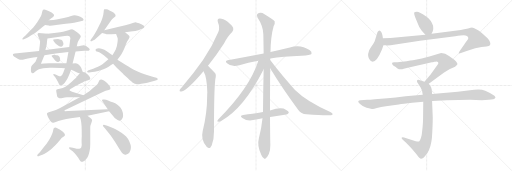
t = 0.00 s
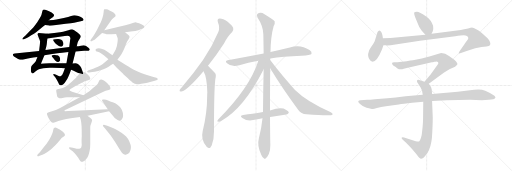
t = 4.63 s
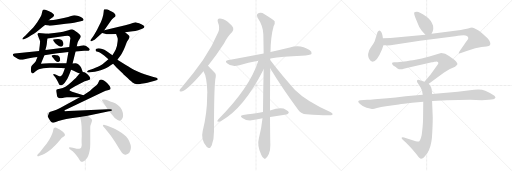
t = 9.25 s
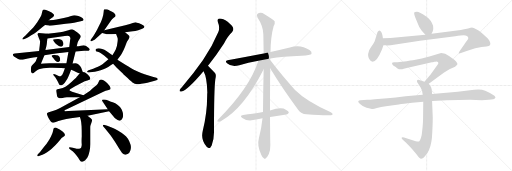
t = 13.88 s
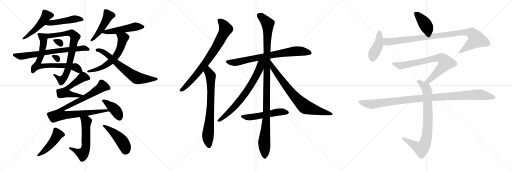
t = 18.51 s
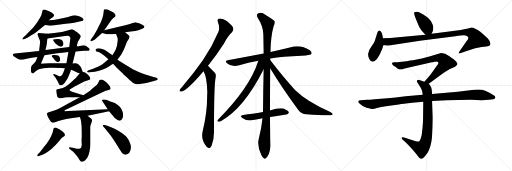
t = 23.13 s

The animated SVG that drew these frames (rendered in a browser with its animation timeline set to each time). Animation: 30 CSS @keyframes rules; one cycle of 23.13 s.

<svg version="1.1" viewBox="0 0 3072 1024" xmlns="http://www.w3.org/2000/svg">
  <g stroke="lightgray" stroke-dasharray="1,1" stroke-width="1" transform="scale(4, 4)">
    <line x1="0" y1="0" x2="256" y2="256"></line>
    <line x1="256" y1="0" x2="0" y2="256"></line>
    <line x1="128" y1="0" x2="128" y2="256"></line>
    <line x1="0" y1="128" x2="256" y2="128"></line>
    <line x1="256" y1="0" x2="512" y2="256"></line>
    <line x1="512" y1="0" x2="256" y2="256"></line>
    <line x1="384" y1="0" x2="384" y2="256"></line>
    <line x1="256" y1="128" x2="512" y2="128"></line>
    <line x1="512" y1="0" x2="768" y2="256"></line>
    <line x1="768" y1="0" x2="512" y2="256"></line>
    <line x1="640" y1="0" x2="640" y2="256"></line>
    <line x1="512" y1="128" x2="768" y2="128"></line>
  </g>
<g transform="scale(1, -1) translate(0, -850)">
   <style type="text/css">
    @keyframes keyframes0 {
      from {
       stroke: black;
       stroke-dashoffset: 490;
       stroke-width: 128;
       }
       61% {
       animation-timing-function: step-end;
       stroke: black;
       stroke-dashoffset: 0;
       stroke-width: 128;
       }
       to {
       stroke: black;
       stroke-width: 1024;
       }
       }
       #make-me-a-hanzi-animation-0 {
         animation: keyframes0 0.648763s both;
         animation-delay: 0.000000s;
         animation-timing-function: linear;
       }
    @keyframes keyframes1 {
      from {
       stroke: black;
       stroke-dashoffset: 481;
       stroke-width: 128;
       }
       61% {
       animation-timing-function: step-end;
       stroke: black;
       stroke-dashoffset: 0;
       stroke-width: 128;
       }
       to {
       stroke: black;
       stroke-width: 1024;
       }
       }
       #make-me-a-hanzi-animation-1 {
         animation: keyframes1 0.641439s both;
         animation-delay: 0.648763s;
         animation-timing-function: linear;
       }
    @keyframes keyframes2 {
      from {
       stroke: black;
       stroke-dashoffset: 737;
       stroke-width: 128;
       }
       71% {
       animation-timing-function: step-end;
       stroke: black;
       stroke-dashoffset: 0;
       stroke-width: 128;
       }
       to {
       stroke: black;
       stroke-width: 1024;
       }
       }
       #make-me-a-hanzi-animation-2 {
         animation: keyframes2 0.849772s both;
         animation-delay: 1.290202s;
         animation-timing-function: linear;
       }
    @keyframes keyframes3 {
      from {
       stroke: black;
       stroke-dashoffset: 759;
       stroke-width: 128;
       }
       71% {
       animation-timing-function: step-end;
       stroke: black;
       stroke-dashoffset: 0;
       stroke-width: 128;
       }
       to {
       stroke: black;
       stroke-width: 1024;
       }
       }
       #make-me-a-hanzi-animation-3 {
         animation: keyframes3 0.867676s both;
         animation-delay: 2.139974s;
         animation-timing-function: linear;
       }
    @keyframes keyframes4 {
      from {
       stroke: black;
       stroke-dashoffset: 307;
       stroke-width: 128;
       }
       50% {
       animation-timing-function: step-end;
       stroke: black;
       stroke-dashoffset: 0;
       stroke-width: 128;
       }
       to {
       stroke: black;
       stroke-width: 1024;
       }
       }
       #make-me-a-hanzi-animation-4 {
         animation: keyframes4 0.499837s both;
         animation-delay: 3.007650s;
         animation-timing-function: linear;
       }
    @keyframes keyframes5 {
      from {
       stroke: black;
       stroke-dashoffset: 299;
       stroke-width: 128;
       }
       49% {
       animation-timing-function: step-end;
       stroke: black;
       stroke-dashoffset: 0;
       stroke-width: 128;
       }
       to {
       stroke: black;
       stroke-width: 1024;
       }
       }
       #make-me-a-hanzi-animation-5 {
         animation: keyframes5 0.493327s both;
         animation-delay: 3.507487s;
         animation-timing-function: linear;
       }
    @keyframes keyframes6 {
      from {
       stroke: black;
       stroke-dashoffset: 712;
       stroke-width: 128;
       }
       70% {
       animation-timing-function: step-end;
       stroke: black;
       stroke-dashoffset: 0;
       stroke-width: 128;
       }
       to {
       stroke: black;
       stroke-width: 1024;
       }
       }
       #make-me-a-hanzi-animation-6 {
         animation: keyframes6 0.829427s both;
         animation-delay: 4.000814s;
         animation-timing-function: linear;
       }
    @keyframes keyframes7 {
      from {
       stroke: black;
       stroke-dashoffset: 476;
       stroke-width: 128;
       }
       61% {
       animation-timing-function: step-end;
       stroke: black;
       stroke-dashoffset: 0;
       stroke-width: 128;
       }
       to {
       stroke: black;
       stroke-width: 1024;
       }
       }
       #make-me-a-hanzi-animation-7 {
         animation: keyframes7 0.637370s both;
         animation-delay: 4.830241s;
         animation-timing-function: linear;
       }
    @keyframes keyframes8 {
      from {
       stroke: black;
       stroke-dashoffset: 499;
       stroke-width: 128;
       }
       62% {
       animation-timing-function: step-end;
       stroke: black;
       stroke-dashoffset: 0;
       stroke-width: 128;
       }
       to {
       stroke: black;
       stroke-width: 1024;
       }
       }
       #make-me-a-hanzi-animation-8 {
         animation: keyframes8 0.656087s both;
         animation-delay: 5.467611s;
         animation-timing-function: linear;
       }
    @keyframes keyframes9 {
      from {
       stroke: black;
       stroke-dashoffset: 606;
       stroke-width: 128;
       }
       66% {
       animation-timing-function: step-end;
       stroke: black;
       stroke-dashoffset: 0;
       stroke-width: 128;
       }
       to {
       stroke: black;
       stroke-width: 1024;
       }
       }
       #make-me-a-hanzi-animation-9 {
         animation: keyframes9 0.743164s both;
         animation-delay: 6.123698s;
         animation-timing-function: linear;
       }
    @keyframes keyframes10 {
      from {
       stroke: black;
       stroke-dashoffset: 671;
       stroke-width: 128;
       }
       69% {
       animation-timing-function: step-end;
       stroke: black;
       stroke-dashoffset: 0;
       stroke-width: 128;
       }
       to {
       stroke: black;
       stroke-width: 1024;
       }
       }
       #make-me-a-hanzi-animation-10 {
         animation: keyframes10 0.796061s both;
         animation-delay: 6.866862s;
         animation-timing-function: linear;
       }
    @keyframes keyframes11 {
      from {
       stroke: black;
       stroke-dashoffset: 550;
       stroke-width: 128;
       }
       64% {
       animation-timing-function: step-end;
       stroke: black;
       stroke-dashoffset: 0;
       stroke-width: 128;
       }
       to {
       stroke: black;
       stroke-width: 1024;
       }
       }
       #make-me-a-hanzi-animation-11 {
         animation: keyframes11 0.697591s both;
         animation-delay: 7.662923s;
         animation-timing-function: linear;
       }
    @keyframes keyframes12 {
      from {
       stroke: black;
       stroke-dashoffset: 898;
       stroke-width: 128;
       }
       75% {
       animation-timing-function: step-end;
       stroke: black;
       stroke-dashoffset: 0;
       stroke-width: 128;
       }
       to {
       stroke: black;
       stroke-width: 1024;
       }
       }
       #make-me-a-hanzi-animation-12 {
         animation: keyframes12 0.980794s both;
         animation-delay: 8.360514s;
         animation-timing-function: linear;
       }
    @keyframes keyframes13 {
      from {
       stroke: black;
       stroke-dashoffset: 406;
       stroke-width: 128;
       }
       57% {
       animation-timing-function: step-end;
       stroke: black;
       stroke-dashoffset: 0;
       stroke-width: 128;
       }
       to {
       stroke: black;
       stroke-width: 1024;
       }
       }
       #make-me-a-hanzi-animation-13 {
         animation: keyframes13 0.580404s both;
         animation-delay: 9.341308s;
         animation-timing-function: linear;
       }
    @keyframes keyframes14 {
      from {
       stroke: black;
       stroke-dashoffset: 577;
       stroke-width: 128;
       }
       65% {
       animation-timing-function: step-end;
       stroke: black;
       stroke-dashoffset: 0;
       stroke-width: 128;
       }
       to {
       stroke: black;
       stroke-width: 1024;
       }
       }
       #make-me-a-hanzi-animation-14 {
         animation: keyframes14 0.719564s both;
         animation-delay: 9.921712s;
         animation-timing-function: linear;
       }
    @keyframes keyframes15 {
      from {
       stroke: black;
       stroke-dashoffset: 462;
       stroke-width: 128;
       }
       60% {
       animation-timing-function: step-end;
       stroke: black;
       stroke-dashoffset: 0;
       stroke-width: 128;
       }
       to {
       stroke: black;
       stroke-width: 1024;
       }
       }
       #make-me-a-hanzi-animation-15 {
         animation: keyframes15 0.625977s both;
         animation-delay: 10.641276s;
         animation-timing-function: linear;
       }
    @keyframes keyframes16 {
      from {
       stroke: black;
       stroke-dashoffset: 467;
       stroke-width: 128;
       }
       60% {
       animation-timing-function: step-end;
       stroke: black;
       stroke-dashoffset: 0;
       stroke-width: 128;
       }
       to {
       stroke: black;
       stroke-width: 1024;
       }
       }
       #make-me-a-hanzi-animation-16 {
         animation: keyframes16 0.630046s both;
         animation-delay: 11.267253s;
         animation-timing-function: linear;
       }
    @keyframes keyframes17 {
      from {
       stroke: black;
       stroke-dashoffset: 773;
       stroke-width: 128;
       }
       72% {
       animation-timing-function: step-end;
       stroke: black;
       stroke-dashoffset: 0;
       stroke-width: 128;
       }
       to {
       stroke: black;
       stroke-width: 1024;
       }
       }
       #make-me-a-hanzi-animation-17 {
         animation: keyframes17 0.879069s both;
         animation-delay: 11.897299s;
         animation-timing-function: linear;
       }
    @keyframes keyframes18 {
      from {
       stroke: black;
       stroke-dashoffset: 732;
       stroke-width: 128;
       }
       70% {
       animation-timing-function: step-end;
       stroke: black;
       stroke-dashoffset: 0;
       stroke-width: 128;
       }
       to {
       stroke: black;
       stroke-width: 1024;
       }
       }
       #make-me-a-hanzi-animation-18 {
         animation: keyframes18 0.845703s both;
         animation-delay: 12.776368s;
         animation-timing-function: linear;
       }
    @keyframes keyframes19 {
      from {
       stroke: black;
       stroke-dashoffset: 762;
       stroke-width: 128;
       }
       71% {
       animation-timing-function: step-end;
       stroke: black;
       stroke-dashoffset: 0;
       stroke-width: 128;
       }
       to {
       stroke: black;
       stroke-width: 1024;
       }
       }
       #make-me-a-hanzi-animation-19 {
         animation: keyframes19 0.870117s both;
         animation-delay: 13.622071s;
         animation-timing-function: linear;
       }
    @keyframes keyframes20 {
      from {
       stroke: black;
       stroke-dashoffset: 1119;
       stroke-width: 128;
       }
       78% {
       animation-timing-function: step-end;
       stroke: black;
       stroke-dashoffset: 0;
       stroke-width: 128;
       }
       to {
       stroke: black;
       stroke-width: 1024;
       }
       }
       #make-me-a-hanzi-animation-20 {
         animation: keyframes20 1.160645s both;
         animation-delay: 14.492188s;
         animation-timing-function: linear;
       }
    @keyframes keyframes21 {
      from {
       stroke: black;
       stroke-dashoffset: 709;
       stroke-width: 128;
       }
       70% {
       animation-timing-function: step-end;
       stroke: black;
       stroke-dashoffset: 0;
       stroke-width: 128;
       }
       to {
       stroke: black;
       stroke-width: 1024;
       }
       }
       #make-me-a-hanzi-animation-21 {
         animation: keyframes21 0.826986s both;
         animation-delay: 15.652833s;
         animation-timing-function: linear;
       }
    @keyframes keyframes22 {
      from {
       stroke: black;
       stroke-dashoffset: 755;
       stroke-width: 128;
       }
       71% {
       animation-timing-function: step-end;
       stroke: black;
       stroke-dashoffset: 0;
       stroke-width: 128;
       }
       to {
       stroke: black;
       stroke-width: 1024;
       }
       }
       #make-me-a-hanzi-animation-22 {
         animation: keyframes22 0.864421s both;
         animation-delay: 16.479819s;
         animation-timing-function: linear;
       }
    @keyframes keyframes23 {
      from {
       stroke: black;
       stroke-dashoffset: 528;
       stroke-width: 128;
       }
       63% {
       animation-timing-function: step-end;
       stroke: black;
       stroke-dashoffset: 0;
       stroke-width: 128;
       }
       to {
       stroke: black;
       stroke-width: 1024;
       }
       }
       #make-me-a-hanzi-animation-23 {
         animation: keyframes23 0.679688s both;
         animation-delay: 17.344240s;
         animation-timing-function: linear;
       }
    @keyframes keyframes24 {
      from {
       stroke: black;
       stroke-dashoffset: 405;
       stroke-width: 128;
       }
       57% {
       animation-timing-function: step-end;
       stroke: black;
       stroke-dashoffset: 0;
       stroke-width: 128;
       }
       to {
       stroke: black;
       stroke-width: 1024;
       }
       }
       #make-me-a-hanzi-animation-24 {
         animation: keyframes24 0.579590s both;
         animation-delay: 18.023928s;
         animation-timing-function: linear;
       }
    @keyframes keyframes25 {
      from {
       stroke: black;
       stroke-dashoffset: 423;
       stroke-width: 128;
       }
       58% {
       animation-timing-function: step-end;
       stroke: black;
       stroke-dashoffset: 0;
       stroke-width: 128;
       }
       to {
       stroke: black;
       stroke-width: 1024;
       }
       }
       #make-me-a-hanzi-animation-25 {
         animation: keyframes25 0.594238s both;
         animation-delay: 18.603518s;
         animation-timing-function: linear;
       }
    @keyframes keyframes26 {
      from {
       stroke: black;
       stroke-dashoffset: 966;
       stroke-width: 128;
       }
       76% {
       animation-timing-function: step-end;
       stroke: black;
       stroke-dashoffset: 0;
       stroke-width: 128;
       }
       to {
       stroke: black;
       stroke-width: 1024;
       }
       }
       #make-me-a-hanzi-animation-26 {
         animation: keyframes26 1.036133s both;
         animation-delay: 19.197756s;
         animation-timing-function: linear;
       }
    @keyframes keyframes27 {
      from {
       stroke: black;
       stroke-dashoffset: 754;
       stroke-width: 128;
       }
       71% {
       animation-timing-function: step-end;
       stroke: black;
       stroke-dashoffset: 0;
       stroke-width: 128;
       }
       to {
       stroke: black;
       stroke-width: 1024;
       }
       }
       #make-me-a-hanzi-animation-27 {
         animation: keyframes27 0.863607s both;
         animation-delay: 20.233889s;
         animation-timing-function: linear;
       }
    @keyframes keyframes28 {
      from {
       stroke: black;
       stroke-dashoffset: 817;
       stroke-width: 128;
       }
       73% {
       animation-timing-function: step-end;
       stroke: black;
       stroke-dashoffset: 0;
       stroke-width: 128;
       }
       to {
       stroke: black;
       stroke-width: 1024;
       }
       }
       #make-me-a-hanzi-animation-28 {
         animation: keyframes28 0.914876s both;
         animation-delay: 21.097496s;
         animation-timing-function: linear;
       }
    @keyframes keyframes29 {
      from {
       stroke: black;
       stroke-dashoffset: 1067;
       stroke-width: 128;
       }
       78% {
       animation-timing-function: step-end;
       stroke: black;
       stroke-dashoffset: 0;
       stroke-width: 128;
       }
       to {
       stroke: black;
       stroke-width: 1024;
       }
       }
       #make-me-a-hanzi-animation-29 {
         animation: keyframes29 1.118327s both;
         animation-delay: 22.012372s;
         animation-timing-function: linear;
       }
</style>
<path d="M 292.5 729.0 L 305.5 740.0 L 318.5 749.0 Q 324.5 755.0 324.5 759.0 Q 324.5 764.0 318.5 769.0 Q 312.5 774.0 294.5 783.0 Q 277.5 792.0 271.5 793.0 Q 267.5 794.0 264.5 794.0 Q 260.5 794.0 258.5 792.0 Q 254.5 789.0 252.5 777.0 Q 250.5 763.0 243.5 750.0 Q 236.5 737.0 222.5 716.0 Q 208.5 696.0 198.5 685.0 L 171.5 657.0 Q 156.5 641.0 154.5 639.0 L 139.5 626.0 Q 134.5 621.0 134.5 618.0 L 134.5 616.0 Q 135.5 614.0 138.5 614.0 Q 140.5 614.0 143.5 615.0 L 160.5 623.0 Q 169.5 627.0 187.5 639.0 Q 205.5 649.0 216.5 657.0 L 240.5 677.0 Q 254.5 689.0 270.5 701.0 L 292.5 729.0 Z" fill="lightgray"></path> 
<path d="M 270.5 701.0 L 292.5 698.0 Q 295.5 697.0 300.5 697.0 Q 312.5 697.0 336.5 701.0 L 394.5 708.0 Q 429.5 712.0 444.5 715.0 L 484.5 724.0 Q 500.5 727.0 501.5 731.0 L 501.5 732.0 Q 501.5 737.0 494.5 743.0 Q 487.5 750.0 470.5 755.0 Q 455.5 760.0 446.5 760.0 L 444.5 760.0 Q 440.5 759.0 426.5 755.0 Q 412.5 750.0 382.5 743.0 L 338.5 734.0 Q 324.5 732.0 292.5 729.0 C 262.5 726.0 240.5 705.0 270.5 701.0 Z" fill="lightgray"></path> 
<path d="M 224.5 509.0 L 214.5 483.0 Q 212.5 479.0 201.5 469.0 Q 190.5 459.0 188.5 454.0 Q 186.5 449.0 185.5 437.0 L 185.5 431.0 Q 185.5 423.0 187.5 418.0 Q 190.5 413.0 195.5 412.0 L 196.5 412.0 Q 200.5 412.0 210.5 421.0 Q 222.5 431.0 233.5 435.0 Q 244.5 439.0 259.5 441.0 Q 274.5 443.0 299.5 444.0 L 314.5 444.0 Q 340.5 444.0 389.5 442.0 L 426.5 433.0 L 441.5 426.0 L 462.5 416.0 Q 468.5 414.0 478.5 411.0 C 501.5 404.0 501.5 404.0 496.5 419.0 L 490.5 436.0 Q 488.5 443.0 481.5 453.0 Q 474.5 463.0 467.5 467.0 Q 460.5 471.0 452.5 471.0 Q 445.5 471.0 435.5 470.0 L 398.5 471.0 L 295.5 471.0 Q 290.5 471.0 245.5 469.0 L 266.5 519.0 L 272.5 551.0 L 278.5 575.0 Q 280.5 583.0 281.5 595.0 Q 282.5 607.0 284.5 620.0 C 288.5 649.0 288.5 649.0 284.5 649.0 L 250.5 652.0 L 232.5 653.0 Q 228.5 652.0 226.5 649.0 Q 225.5 647.0 225.5 645.0 Q 225.5 643.0 226.5 641.0 Q 227.5 637.0 232.5 625.0 Q 238.5 613.0 240.5 603.0 Q 240.5 593.0 238.5 578.0 Q 236.5 563.0 234.5 545.0 L 224.5 509.0 Z" fill="lightgray"></path> 
<path d="M 389.5 442.0 L 379.5 414.0 Q 374.5 399.0 365.5 395.0 Q 363.5 394.0 360.5 394.0 Q 355.5 394.0 348.5 397.0 L 336.5 403.0 L 328.5 406.0 Q 325.5 407.0 323.5 407.0 Q 321.5 407.0 320.5 405.0 Q 319.5 404.0 319.5 402.0 Q 319.5 400.0 322.5 398.0 L 331.5 388.0 Q 332.5 386.0 340.5 373.0 Q 348.5 360.0 351.5 351.0 Q 354.5 343.0 356.5 342.0 Q 359.5 339.0 365.5 339.0 Q 367.5 339.0 370.5 340.0 Q 380.5 343.0 388.5 354.0 L 403.5 377.0 Q 409.5 389.0 414.5 401.0 Q 419.5 413.0 426.5 433.0 L 435.5 470.0 L 453.5 542.0 L 460.5 573.0 L 465.5 594.0 Q 466.5 601.0 474.5 613.0 Q 484.5 628.0 484.5 632.0 L 484.5 633.0 Q 483.5 638.0 476.5 645.0 Q 470.5 652.0 462.5 657.0 Q 456.5 663.0 447.5 668.0 Q 438.5 673.0 432.5 675.0 Q 424.5 675.0 410.5 670.0 Q 394.5 665.0 378.5 661.0 Q 362.5 657.0 337.5 655.0 Q 312.5 651.0 284.5 649.0 C 254.5 647.0 254.5 616.0 284.5 620.0 L 388.5 635.0 Q 398.5 637.0 404.5 637.0 Q 414.5 637.0 416.5 633.0 Q 421.5 627.0 422.5 621.0 L 420.5 609.0 L 415.5 569.0 L 410.5 539.0 L 398.5 471.0 L 389.5 442.0 Z" fill="lightgray"></path> 
<path d="M 348.5 617.0 Q 340.5 617.0 330.5 616.0 Q 320.5 616.0 318.5 613.0 L 318.5 612.0 Q 318.5 610.0 322.5 603.0 Q 327.5 595.0 334.5 589.0 Q 342.5 582.0 350.5 577.0 Q 360.5 571.0 367.5 571.0 Q 373.5 573.0 378.5 580.0 Q 380.5 584.0 380.5 589.0 Q 380.5 593.0 378.5 598.0 Q 374.5 609.0 367.5 612.0 Q 360.5 615.0 348.5 617.0 Z" fill="lightgray"></path> 
<path d="M 344.5 519.0 Q 340.5 520.0 329.5 521.0 L 322.5 521.0 Q 317.5 521.0 314.5 520.0 Q 310.5 519.0 309.5 516.0 Q 309.5 512.0 320.5 501.0 Q 330.5 488.0 332.5 487.0 Q 341.5 479.0 347.5 479.0 L 348.5 479.0 Q 354.5 479.0 358.5 485.0 Q 360.5 488.0 360.5 494.0 L 360.5 498.0 Q 359.5 507.0 355.5 512.0 Q 351.5 517.0 344.5 519.0 Z" fill="lightgray"></path> 
<path d="M 234.5 545.0 L 103.5 531.0 Q 84.5 529.0 82.5 528.0 Q 78.5 527.0 77.5 524.0 L 77.5 522.0 Q 77.5 520.0 79.5 517.0 Q 82.5 512.0 91.5 507.0 L 108.5 497.0 Q 119.5 492.0 130.5 492.0 L 136.5 492.0 Q 140.5 493.0 153.5 497.0 Q 166.5 501.0 182.5 503.0 Q 196.5 506.0 224.5 509.0 L 266.5 519.0 L 313.5 527.0 Q 319.5 528.0 344.5 531.0 Q 368.5 533.0 410.5 539.0 L 453.5 542.0 L 504.5 546.0 L 531.5 547.0 Q 536.5 549.0 538.5 552.0 L 538.5 553.0 Q 538.5 556.0 535.5 560.0 Q 531.5 564.0 524.5 569.0 Q 518.5 573.0 513.5 576.0 Q 508.5 579.0 501.5 579.0 Q 497.5 579.0 484.5 577.0 Q 472.5 574.0 460.5 573.0 L 415.5 569.0 L 272.5 551.0 L 234.5 545.0 Z" fill="lightgray"></path> 
<path d="M 625.5 669.0 L 667.5 729.0 Q 672.5 737.0 682.5 744.0 Q 692.5 751.0 693.5 755.0 L 693.5 757.0 Q 693.5 762.0 689.5 767.0 Q 684.5 773.0 672.5 780.0 Q 662.5 786.0 654.5 790.0 Q 646.5 795.0 638.5 796.0 L 632.5 796.0 Q 627.5 796.0 625.5 795.0 Q 622.5 792.0 621.5 776.0 Q 620.5 760.0 614.5 743.0 Q 608.5 725.0 603.5 714.0 Q 598.5 703.0 582.5 673.0 Q 566.5 644.0 557.5 631.0 L 546.5 615.0 Q 542.5 611.0 542.5 607.0 Q 542.5 606.0 543.5 605.0 Q 544.5 603.0 546.5 603.0 Q 549.5 603.0 554.5 607.0 L 567.5 613.0 L 612.5 653.0 L 625.5 669.0 Z" fill="lightgray"></path> 
<path d="M 750.5 657.0 L 796.5 663.0 Q 810.5 665.0 829.5 670.0 Q 847.5 675.0 856.5 680.0 Q 866.5 685.0 866.5 691.0 Q 866.5 695.0 858.5 700.0 Q 849.5 705.0 834.5 711.0 Q 819.5 717.0 814.5 718.0 Q 809.5 718.0 796.5 713.0 Q 784.5 707.0 751.5 699.0 L 625.5 669.0 C 596.5 662.0 584.5 659.0 612.5 653.0 L 630.5 649.0 Q 639.5 645.0 648.5 645.0 L 668.5 645.0 Q 680.5 647.0 696.5 647.0 L 750.5 657.0 Z" fill="lightgray"></path> 
<path d="M 650.5 495.0 L 625.5 474.0 Q 615.5 465.0 602.5 458.0 Q 588.5 451.0 572.5 444.0 Q 556.5 437.0 550.5 435.0 L 531.5 429.0 Q 522.5 425.0 522.5 420.0 Q 523.5 416.0 531.5 416.0 L 534.5 416.0 L 553.5 419.0 Q 566.5 420.0 588.5 425.0 Q 610.5 431.0 624.5 437.0 Q 638.5 443.0 651.5 451.0 Q 663.5 458.0 678.5 468.0 L 704.5 493.0 L 716.5 509.0 Q 724.5 517.0 732.5 533.0 Q 741.5 549.0 751.5 574.0 Q 760.5 599.0 762.5 602.0 Q 764.5 606.0 771.5 616.0 Q 777.5 626.0 777.5 630.0 L 777.5 631.0 Q 776.5 637.0 768.5 643.0 L 750.5 657.0 C 726.5 675.0 685.5 675.0 696.5 647.0 L 704.5 626.0 Q 706.5 622.0 706.5 614.0 Q 706.5 606.0 704.5 594.0 Q 702.5 570.0 694.5 554.0 Q 686.5 538.0 674.5 519.0 L 650.5 495.0 Z" fill="lightgray"></path> 
<path d="M 678.5 468.0 L 700.5 445.0 L 738.5 409.0 Q 738.5 407.0 765.5 383.0 Q 791.5 358.0 800.5 353.0 Q 808.5 348.0 816.5 347.0 Q 818.5 346.0 823.5 346.0 Q 831.5 346.0 847.5 349.0 Q 871.5 353.0 884.5 355.0 Q 897.5 358.0 923.5 365.0 L 938.5 369.0 Q 946.5 371.0 946.5 375.0 L 946.5 377.0 Q 944.5 381.0 938.5 384.0 L 920.5 389.0 L 867.5 405.0 Q 848.5 412.0 822.5 424.0 Q 796.5 435.0 784.5 443.0 Q 772.5 449.0 752.5 462.0 L 704.5 493.0 L 674.5 519.0 L 638.5 545.0 Q 626.5 553.0 613.5 557.0 Q 601.5 562.0 591.5 562.0 Q 584.5 561.0 578.5 558.0 Q 573.5 555.0 573.5 552.0 L 573.5 551.0 Q 574.5 546.0 576.5 544.0 Q 578.5 543.0 586.5 541.0 Q 594.5 539.0 605.5 531.0 Q 616.5 524.0 626.5 516.0 L 650.5 495.0 L 678.5 468.0 Z" fill="lightgray"></path> 
<path d="M 478.5 411.0 L 458.5 387.0 Q 454.5 381.0 430.5 361.0 Q 406.5 339.0 392.5 331.0 Q 377.5 323.0 358.5 319.0 Q 340.5 317.0 338.5 312.0 Q 337.5 311.0 337.5 307.0 Q 337.5 303.0 338.5 297.0 Q 340.5 287.0 341.5 279.0 Q 342.5 271.0 346.5 267.0 Q 349.5 263.0 356.5 262.0 L 360.5 262.0 Q 366.5 262.0 375.5 263.0 Q 388.5 267.0 401.5 267.0 L 478.5 267.0 C 508.5 267.0 529.5 271.0 500.5 280.0 L 432.5 301.0 Q 416.5 307.0 416.5 309.0 Q 416.5 312.0 420.5 316.0 L 450.5 333.0 L 508.5 363.0 Q 510.5 364.0 524.5 368.0 Q 539.5 373.0 541.5 376.0 L 541.5 378.0 Q 541.5 381.0 539.5 387.0 Q 536.5 394.0 524.5 405.0 Q 512.5 415.0 507.5 417.0 Q 502.5 419.0 496.5 419.0 C 486.5 421.0 486.5 421.0 478.5 411.0 Z" fill="lightgray"></path> 
<path d="M 478.5 267.0 L 360.5 203.0 Q 336.5 191.0 321.5 186.0 L 292.5 177.0 Q 284.5 175.0 282.5 171.0 Q 281.5 170.0 281.5 168.0 Q 281.5 164.0 285.5 155.0 Q 290.5 143.0 294.5 137.0 L 303.5 123.0 Q 309.5 115.0 316.5 115.0 L 319.5 115.0 Q 324.5 115.0 334.5 119.0 Q 347.5 125.0 372.5 131.0 Q 396.5 137.0 425.5 141.0 L 479.5 149.0 L 525.5 157.0 L 654.5 183.0 C 683.5 189.0 676.5 197.0 646.5 196.0 L 410.5 185.0 L 389.5 184.0 Q 386.5 186.0 386.5 187.0 Q 386.5 189.0 400.5 195.0 L 620.5 300.0 Q 634.5 307.0 646.5 309.0 Q 658.5 313.0 661.5 316.0 Q 662.5 318.0 662.5 321.0 Q 662.5 325.0 660.5 331.0 Q 654.5 341.0 642.5 353.0 Q 628.5 364.0 620.5 369.0 Q 612.5 374.0 607.5 374.0 L 606.5 374.0 Q 600.5 373.0 596.5 369.0 L 586.5 349.0 Q 582.5 343.0 563.5 327.0 Q 544.5 311.0 540.5 307.0 L 500.5 280.0 L 478.5 267.0 Z" fill="lightgray"></path> 
<path d="M 654.5 183.0 L 678.5 155.0 Q 690.5 141.0 694.5 138.0 Q 705.5 127.0 716.5 127.0 L 718.5 127.0 Q 728.5 127.0 735.5 143.0 Q 738.5 151.0 738.5 160.0 Q 738.5 168.0 736.5 176.0 Q 731.5 195.0 723.5 205.0 Q 716.5 215.0 704.5 223.0 Q 692.5 231.0 676.5 237.0 Q 660.5 243.0 648.5 248.0 Q 635.5 253.0 625.5 254.0 L 620.5 254.0 Q 614.5 254.0 612.5 252.0 L 612.5 246.0 L 625.5 227.0 L 646.5 196.0 L 654.5 183.0 Z" fill="lightgray"></path> 
<path d="M 479.5 149.0 L 484.5 133.0 Q 487.5 123.0 489.5 93.0 Q 490.5 67.0 490.5 33.0 Q 489.5 16.0 489.5 4.0 Q 489.5 -8.0 490.5 -15.0 Q 490.5 -30.0 486.5 -35.0 Q 480.5 -41.0 474.5 -42.0 L 472.5 -42.0 Q 464.5 -42.0 436.5 -35.0 L 418.5 -32.0 L 417.5 -32.0 Q 414.5 -32.0 414.5 -36.0 L 414.5 -38.0 Q 414.5 -40.0 416.5 -42.0 L 427.5 -51.0 Q 438.5 -59.0 446.5 -67.0 Q 454.5 -75.0 461.5 -85.0 Q 469.5 -96.0 476.5 -107.0 Q 482.5 -117.0 486.5 -119.0 Q 489.5 -120.0 492.5 -120.0 Q 497.5 -120.0 501.5 -117.0 Q 509.5 -113.0 517.5 -103.0 Q 525.5 -93.0 529.5 -83.0 Q 533.5 -73.0 537.5 -55.0 Q 541.5 -37.0 541.5 -14.0 L 541.5 91.0 Q 542.5 98.0 546.5 108.0 Q 552.5 126.0 552.5 131.0 Q 550.5 136.0 542.5 143.0 Q 534.5 149.0 525.5 157.0 C 502.5 177.0 470.5 178.0 479.5 149.0 Z" fill="lightgray"></path> 
<path d="M 228.5 -73.0 Q 223.5 -78.0 223.5 -82.0 Q 223.5 -84.0 224.5 -85.0 Q 225.5 -87.0 228.5 -87.0 Q 231.5 -87.0 237.5 -84.0 L 254.5 -77.0 Q 266.5 -71.0 282.5 -62.0 Q 298.5 -52.0 308.5 -43.0 L 333.5 -19.0 Q 348.5 -3.0 357.5 8.0 Q 366.5 20.0 369.5 23.0 Q 372.5 25.0 380.5 31.0 Q 388.5 36.0 389.5 40.0 L 389.5 42.0 Q 389.5 47.0 384.5 53.0 Q 378.5 61.0 360.5 72.0 Q 343.5 83.0 337.5 85.0 Q 334.5 86.0 331.5 86.0 Q 326.5 86.0 324.5 83.0 Q 320.5 81.0 318.5 67.0 Q 316.5 53.0 306.5 34.0 Q 297.5 15.0 289.5 4.0 Q 282.5 -8.0 263.5 -31.0 Q 245.5 -54.0 240.5 -61.0 L 228.5 -73.0 Z" fill="lightgray"></path> 
<path d="M 631.5 79.0 L 648.5 58.0 Q 659.5 45.0 670.5 29.0 L 692.5 -4.0 Q 707.5 -28.0 715.5 -42.0 L 731.5 -65.0 Q 738.5 -75.0 750.5 -77.0 L 754.5 -77.0 Q 761.5 -77.0 768.5 -72.0 Q 776.5 -66.0 781.5 -53.0 Q 785.5 -42.0 785.5 -32.0 Q 785.5 -23.0 782.5 -14.0 Q 776.5 5.0 767.5 19.0 Q 757.5 33.0 744.5 43.0 Q 730.5 53.0 709.5 66.0 Q 687.5 79.0 677.5 83.0 L 643.5 96.0 L 628.5 101.0 Q 625.5 102.0 622.5 102.0 Q 619.5 102.0 617.5 100.0 L 617.5 98.0 Q 617.5 95.0 622.5 89.0 L 631.5 79.0 Z" fill="lightgray"></path> 
<path d="M 1248.0 456.5 Q 1294.0 513.5 1344.0 590.5 Q 1369.0 636.5 1393.0 658.5 Q 1403.0 668.5 1399.0 683.5 Q 1395.0 696.5 1366.0 720.5 Q 1338.0 739.5 1319.0 739.5 Q 1300.0 738.5 1308.0 715.5 Q 1321.0 684.5 1310.0 658.5 Q 1273.0 570.5 1218.0 490.5 Q 1164.0 412.5 1091.0 327.5 Q 1081.0 317.5 1078.0 311.5 Q 1075.0 299.5 1089.0 302.5 Q 1122.0 306.5 1221.0 423.5 L 1248.0 456.5 Z" fill="lightgray"></path> 
<path d="M 1221.0 423.5 Q 1242.0 389.5 1244.0 295.5 Q 1243.0 286.5 1243.0 276.5 Q 1243.0 170.5 1216.0 63.5 Q 1204.0 12.5 1238.0 -26.5 Q 1239.0 -29.5 1242.0 -31.5 Q 1258.0 -47.5 1270.0 -21.5 Q 1285.0 18.5 1284.0 63.5 Q 1284.0 318.5 1292.0 375.5 Q 1299.0 402.5 1290.0 412.5 Q 1253.0 452.5 1248.0 456.5 C 1227.0 477.5 1208.0 450.5 1221.0 423.5 Z" fill="lightgray"></path> 
<path d="M 1622.0 499.5 Q 1695.0 512.5 1809.0 516.5 Q 1863.0 520.5 1869.0 527.5 Q 1873.0 539.5 1857.0 550.5 Q 1802.0 587.5 1739.0 565.5 Q 1690.0 553.5 1623.0 538.5 L 1582.0 530.5 Q 1482.0 511.5 1366.0 489.5 Q 1347.0 486.5 1362.0 471.5 Q 1390.0 446.5 1436.0 459.5 Q 1488.0 477.5 1550.0 486.5 L 1622.0 499.5 Z" fill="lightgray"></path> 
<path d="M 1620.0 188.5 Q 1620.0 291.5 1621.0 441.5 L 1621.0 490.5 Q 1621.0 494.5 1622.0 499.5 L 1623.0 538.5 Q 1624.0 631.5 1642.0 695.5 Q 1651.0 710.5 1648.0 723.5 Q 1641.0 732.5 1587.0 765.5 Q 1563.0 781.5 1544.0 766.5 Q 1538.0 762.5 1545.0 746.5 Q 1579.0 695.5 1580.0 645.5 Q 1581.0 591.5 1582.0 530.5 L 1582.0 435.5 Q 1579.0 314.5 1578.0 178.5 L 1575.0 141.5 Q 1569.0 80.5 1553.0 20.5 Q 1541.0 -21.5 1568.0 -78.5 Q 1575.0 -94.5 1583.0 -98.5 Q 1589.0 -105.5 1596.0 -96.5 Q 1603.0 -92.5 1613.0 -72.5 Q 1623.0 -47.5 1622.0 -17.5 Q 1621.0 10.5 1620.0 149.5 L 1620.0 188.5 Z" fill="lightgray"></path> 
<path d="M 1550.0 486.5 Q 1499.0 324.5 1309.0 134.5 Q 1299.0 121.5 1308.0 121.5 Q 1317.0 118.5 1327.0 125.5 Q 1463.0 200.5 1582.0 435.5 C 1618.0 506.5 1564.0 529.5 1550.0 486.5 Z" fill="lightgray"></path> 
<path d="M 1621.0 441.5 Q 1694.0 320.5 1790.0 191.5 Q 1806.0 167.5 1839.0 165.5 Q 1948.0 156.5 1984.0 159.5 Q 1994.0 160.5 1996.0 165.5 Q 1997.0 171.5 1982.0 179.5 Q 1840.0 242.5 1770.0 311.5 Q 1698.0 389.5 1621.0 490.5 C 1603.0 514.5 1605.0 467.5 1621.0 441.5 Z" fill="lightgray"></path> 
<path d="M 1620.0 149.5 Q 1633.0 152.5 1717.0 164.5 Q 1726.0 163.5 1733.0 174.5 Q 1734.0 184.5 1715.0 192.5 Q 1690.0 211.5 1620.0 188.5 L 1578.0 178.5 Q 1545.0 172.5 1515.0 168.5 Q 1488.0 165.5 1459.0 161.5 Q 1435.0 157.5 1454.0 143.5 Q 1484.0 122.5 1519.0 130.5 Q 1544.0 136.5 1575.0 141.5 L 1620.0 149.5 Z" fill="lightgray"></path> 
<path d="M 2589.5 648.0 L 2596.5 664.0 Q 2601.5 680.0 2598.5 697.0 Q 2586.5 732.0 2559.5 751.0 Q 2515.5 780.0 2501.5 780.0 Q 2487.5 779.0 2485.5 776.0 Q 2481.5 770.0 2498.5 729.0 L 2515.5 689.0 L 2530.5 667.0 L 2552.5 642.0 C 2572.5 619.0 2577.5 621.0 2589.5 648.0 Z" fill="lightgray"></path> 
<path d="M 2292.5 556.0 L 2300.5 580.0 L 2297.5 622.0 L 2294.5 640.0 Q 2293.5 649.0 2287.5 659.0 Q 2276.5 678.0 2265.5 659.0 L 2247.5 602.0 Q 2241.5 589.0 2227.5 571.0 Q 2214.5 552.0 2212.5 541.0 Q 2202.5 516.0 2218.5 492.0 Q 2223.5 481.0 2235.5 481.0 Q 2262.5 482.0 2292.5 556.0 Z" fill="lightgray"></path> 
<path d="M 2300.5 580.0 L 2315.5 579.0 Q 2326.5 576.0 2372.5 584.0 L 2519.5 607.0 L 2731.5 633.0 Q 2768.5 638.0 2781.5 639.0 Q 2794.5 639.0 2801.5 635.0 Q 2808.5 632.0 2809.5 625.0 Q 2811.5 617.0 2803.5 609.0 Q 2796.5 601.0 2785.5 584.0 L 2760.5 548.0 Q 2751.5 536.0 2752.5 532.0 Q 2754.5 528.0 2765.5 533.0 L 2804.5 547.0 L 2851.5 561.0 L 2889.5 569.0 L 2918.5 572.0 Q 2935.5 574.0 2939.5 579.0 Q 2944.5 584.0 2940.5 597.0 Q 2936.5 610.0 2925.5 621.0 Q 2884.5 661.0 2860.5 674.0 Q 2837.5 687.0 2829.5 686.0 Q 2829.5 684.0 2822.5 684.0 Q 2809.5 678.0 2764.5 671.0 L 2589.5 648.0 L 2552.5 642.0 L 2342.5 623.0 L 2297.5 622.0 C 2267.5 621.0 2270.5 582.0 2300.5 580.0 Z" fill="lightgray"></path> 
<path d="M 2572.5 349.0 L 2662.5 415.0 L 2696.5 436.0 L 2730.5 451.0 Q 2742.5 459.0 2744.5 465.0 Q 2746.5 471.0 2736.5 482.0 Q 2727.5 493.0 2696.5 514.0 Q 2666.5 535.0 2641.5 532.0 L 2576.5 512.0 L 2530.5 500.0 L 2477.5 489.0 Q 2465.5 487.0 2439.5 484.0 L 2384.5 477.0 L 2365.5 477.0 Q 2353.5 475.0 2352.5 473.0 Q 2351.5 471.0 2354.5 464.0 Q 2358.5 457.0 2366.5 453.0 Q 2374.5 448.0 2382.5 442.0 Q 2400.5 430.0 2422.5 438.0 L 2446.5 445.0 L 2591.5 477.0 Q 2595.5 477.0 2607.5 481.0 Q 2613.5 481.0 2617.5 482.0 Q 2624.5 482.0 2628.5 478.0 Q 2632.5 473.0 2627.5 465.0 L 2582.5 403.0 L 2546.5 361.0 C 2526.5 338.0 2548.5 331.0 2572.5 349.0 Z" fill="lightgray"></path> 
<path d="M 2592.5 287.0 L 2590.5 313.0 Q 2588.5 327.0 2583.5 334.0 Q 2579.5 341.0 2572.5 349.0 L 2546.5 361.0 L 2515.5 371.0 Q 2509.5 375.0 2504.5 371.0 Q 2500.5 367.0 2502.5 359.0 L 2524.5 324.0 L 2532.5 306.0 Q 2535.5 285.0 2536.5 283.0 L 2539.5 240.0 L 2538.5 147.0 Q 2538.5 114.0 2535.5 88.0 L 2531.5 51.0 Q 2531.5 41.0 2525.5 23.0 Q 2519.5 5.0 2514.5 2.0 Q 2508.5 0.0 2494.5 4.0 L 2424.5 26.0 Q 2411.5 29.0 2409.5 24.0 Q 2408.5 18.0 2418.5 11.0 L 2436.5 -5.0 Q 2475.5 -44.0 2496.5 -72.0 Q 2517.5 -101.0 2524.5 -102.0 Q 2538.5 -104.0 2565.5 -65.0 Q 2585.5 -33.0 2591.5 23.0 Q 2596.5 97.0 2596.5 148.0 L 2592.5 245.0 L 2592.5 287.0 Z" fill="lightgray"></path> 
<path d="M 2681.5 249.0 L 2822.5 252.0 L 2890.5 250.0 L 2933.5 252.0 L 2960.5 256.0 Q 2971.5 261.0 2972.5 265.0 Q 2972.5 269.0 2966.5 276.0 Q 2939.5 296.0 2911.5 307.0 Q 2884.5 317.0 2844.5 312.0 L 2746.5 301.0 L 2592.5 287.0 L 2536.5 283.0 L 2433.5 273.0 Q 2369.5 264.0 2324.5 261.0 L 2248.5 256.0 Q 2217.5 252.0 2202.5 252.0 L 2163.5 250.0 Q 2152.5 249.0 2149.5 244.0 Q 2147.5 240.0 2158.5 229.0 Q 2169.5 217.0 2199.5 205.0 Q 2231.5 197.0 2235.5 197.0 Q 2240.5 196.0 2261.5 203.0 Q 2285.5 209.0 2315.5 213.0 L 2392.5 224.0 Q 2417.5 228.0 2473.5 234.0 L 2539.5 240.0 L 2592.5 245.0 L 2681.5 249.0 Z" fill="lightgray"></path> 
      <clipPath id="make-me-a-hanzi-clip-0">
      <path d="M 292.5 729.0 L 305.5 740.0 L 318.5 749.0 Q 324.5 755.0 324.5 759.0 Q 324.5 764.0 318.5 769.0 Q 312.5 774.0 294.5 783.0 Q 277.5 792.0 271.5 793.0 Q 267.5 794.0 264.5 794.0 Q 260.5 794.0 258.5 792.0 Q 254.5 789.0 252.5 777.0 Q 250.5 763.0 243.5 750.0 Q 236.5 737.0 222.5 716.0 Q 208.5 696.0 198.5 685.0 L 171.5 657.0 Q 156.5 641.0 154.5 639.0 L 139.5 626.0 Q 134.5 621.0 134.5 618.0 L 134.5 616.0 Q 135.5 614.0 138.5 614.0 Q 140.5 614.0 143.5 615.0 L 160.5 623.0 Q 169.5 627.0 187.5 639.0 Q 205.5 649.0 216.5 657.0 L 240.5 677.0 Q 254.5 689.0 270.5 701.0 L 292.5 729.0 Z" fill="lightgray"></path>
      </clipPath>
      <path clip-path="url(#make-me-a-hanzi-clip-0)" d="M 313.5 759.0 L 277.5 754.0 L 212.5 674.0 L 137.5 617.0 " fill="none" id="make-me-a-hanzi-animation-0" stroke-dasharray="362 724" stroke-linecap="round"></path>

      <clipPath id="make-me-a-hanzi-clip-1">
      <path d="M 270.5 701.0 L 292.5 698.0 Q 295.5 697.0 300.5 697.0 Q 312.5 697.0 336.5 701.0 L 394.5 708.0 Q 429.5 712.0 444.5 715.0 L 484.5 724.0 Q 500.5 727.0 501.5 731.0 L 501.5 732.0 Q 501.5 737.0 494.5 743.0 Q 487.5 750.0 470.5 755.0 Q 455.5 760.0 446.5 760.0 L 444.5 760.0 Q 440.5 759.0 426.5 755.0 Q 412.5 750.0 382.5 743.0 L 338.5 734.0 Q 324.5 732.0 292.5 729.0 C 262.5 726.0 240.5 705.0 270.5 701.0 Z" fill="lightgray"></path>
      </clipPath>
      <path clip-path="url(#make-me-a-hanzi-clip-1)" d="M 276.5 704.0 L 303.5 715.0 L 446.5 737.0 L 497.5 732.0 " fill="none" id="make-me-a-hanzi-animation-1" stroke-dasharray="353 706" stroke-linecap="round"></path>

      <clipPath id="make-me-a-hanzi-clip-2">
      <path d="M 224.5 509.0 L 214.5 483.0 Q 212.5 479.0 201.5 469.0 Q 190.5 459.0 188.5 454.0 Q 186.5 449.0 185.5 437.0 L 185.5 431.0 Q 185.5 423.0 187.5 418.0 Q 190.5 413.0 195.5 412.0 L 196.5 412.0 Q 200.5 412.0 210.5 421.0 Q 222.5 431.0 233.5 435.0 Q 244.5 439.0 259.5 441.0 Q 274.5 443.0 299.5 444.0 L 314.5 444.0 Q 340.5 444.0 389.5 442.0 L 426.5 433.0 L 441.5 426.0 L 462.5 416.0 Q 468.5 414.0 478.5 411.0 C 501.5 404.0 501.5 404.0 496.5 419.0 L 490.5 436.0 Q 488.5 443.0 481.5 453.0 Q 474.5 463.0 467.5 467.0 Q 460.5 471.0 452.5 471.0 Q 445.5 471.0 435.5 470.0 L 398.5 471.0 L 295.5 471.0 Q 290.5 471.0 245.5 469.0 L 266.5 519.0 L 272.5 551.0 L 278.5 575.0 Q 280.5 583.0 281.5 595.0 Q 282.5 607.0 284.5 620.0 C 288.5 649.0 288.5 649.0 284.5 649.0 L 250.5 652.0 L 232.5 653.0 Q 228.5 652.0 226.5 649.0 Q 225.5 647.0 225.5 645.0 Q 225.5 643.0 226.5 641.0 Q 227.5 637.0 232.5 625.0 Q 238.5 613.0 240.5 603.0 Q 240.5 593.0 238.5 578.0 Q 236.5 563.0 234.5 545.0 L 224.5 509.0 Z" fill="lightgray"></path>
      </clipPath>
      <path clip-path="url(#make-me-a-hanzi-clip-2)" d="M 233.5 645.0 L 259.5 626.0 L 261.5 603.0 L 247.5 520.0 L 224.5 457.0 L 416.5 454.0 L 456.5 445.0 L 490.5 421.0 " fill="none" id="make-me-a-hanzi-animation-2" stroke-dasharray="609 1218" stroke-linecap="round"></path>

      <clipPath id="make-me-a-hanzi-clip-3">
      <path d="M 389.5 442.0 L 379.5 414.0 Q 374.5 399.0 365.5 395.0 Q 363.5 394.0 360.5 394.0 Q 355.5 394.0 348.5 397.0 L 336.5 403.0 L 328.5 406.0 Q 325.5 407.0 323.5 407.0 Q 321.5 407.0 320.5 405.0 Q 319.5 404.0 319.5 402.0 Q 319.5 400.0 322.5 398.0 L 331.5 388.0 Q 332.5 386.0 340.5 373.0 Q 348.5 360.0 351.5 351.0 Q 354.5 343.0 356.5 342.0 Q 359.5 339.0 365.5 339.0 Q 367.5 339.0 370.5 340.0 Q 380.5 343.0 388.5 354.0 L 403.5 377.0 Q 409.5 389.0 414.5 401.0 Q 419.5 413.0 426.5 433.0 L 435.5 470.0 L 453.5 542.0 L 460.5 573.0 L 465.5 594.0 Q 466.5 601.0 474.5 613.0 Q 484.5 628.0 484.5 632.0 L 484.5 633.0 Q 483.5 638.0 476.5 645.0 Q 470.5 652.0 462.5 657.0 Q 456.5 663.0 447.5 668.0 Q 438.5 673.0 432.5 675.0 Q 424.5 675.0 410.5 670.0 Q 394.5 665.0 378.5 661.0 Q 362.5 657.0 337.5 655.0 Q 312.5 651.0 284.5 649.0 C 254.5 647.0 254.5 616.0 284.5 620.0 L 388.5 635.0 Q 398.5 637.0 404.5 637.0 Q 414.5 637.0 416.5 633.0 Q 421.5 627.0 422.5 621.0 L 420.5 609.0 L 415.5 569.0 L 410.5 539.0 L 398.5 471.0 L 389.5 442.0 Z" fill="lightgray"></path>
      </clipPath>
      <path clip-path="url(#make-me-a-hanzi-clip-3)" d="M 291.5 627.0 L 298.5 636.0 L 409.5 653.0 L 432.5 650.0 L 450.5 630.0 L 413.5 456.0 L 389.5 391.0 L 367.5 372.0 L 323.5 402.0 " fill="none" id="make-me-a-hanzi-animation-3" stroke-dasharray="631 1262" stroke-linecap="round"></path>

      <clipPath id="make-me-a-hanzi-clip-4">
      <path d="M 348.5 617.0 Q 340.5 617.0 330.5 616.0 Q 320.5 616.0 318.5 613.0 L 318.5 612.0 Q 318.5 610.0 322.5 603.0 Q 327.5 595.0 334.5 589.0 Q 342.5 582.0 350.5 577.0 Q 360.5 571.0 367.5 571.0 Q 373.5 573.0 378.5 580.0 Q 380.5 584.0 380.5 589.0 Q 380.5 593.0 378.5 598.0 Q 374.5 609.0 367.5 612.0 Q 360.5 615.0 348.5 617.0 Z" fill="lightgray"></path>
      </clipPath>
      <path clip-path="url(#make-me-a-hanzi-clip-4)" d="M 325.5 613.0 L 359.5 594.0 L 366.5 584.0 " fill="none" id="make-me-a-hanzi-animation-4" stroke-dasharray="179 358" stroke-linecap="round"></path>

      <clipPath id="make-me-a-hanzi-clip-5">
      <path d="M 344.5 519.0 Q 340.5 520.0 329.5 521.0 L 322.5 521.0 Q 317.5 521.0 314.5 520.0 Q 310.5 519.0 309.5 516.0 Q 309.5 512.0 320.5 501.0 Q 330.5 488.0 332.5 487.0 Q 341.5 479.0 347.5 479.0 L 348.5 479.0 Q 354.5 479.0 358.5 485.0 Q 360.5 488.0 360.5 494.0 L 360.5 498.0 Q 359.5 507.0 355.5 512.0 Q 351.5 517.0 344.5 519.0 Z" fill="lightgray"></path>
      </clipPath>
      <path clip-path="url(#make-me-a-hanzi-clip-5)" d="M 314.5 515.0 L 336.5 505.0 L 348.5 491.0 " fill="none" id="make-me-a-hanzi-animation-5" stroke-dasharray="171 342" stroke-linecap="round"></path>

      <clipPath id="make-me-a-hanzi-clip-6">
      <path d="M 234.5 545.0 L 103.5 531.0 Q 84.5 529.0 82.5 528.0 Q 78.5 527.0 77.5 524.0 L 77.5 522.0 Q 77.5 520.0 79.5 517.0 Q 82.5 512.0 91.5 507.0 L 108.5 497.0 Q 119.5 492.0 130.5 492.0 L 136.5 492.0 Q 140.5 493.0 153.5 497.0 Q 166.5 501.0 182.5 503.0 Q 196.5 506.0 224.5 509.0 L 266.5 519.0 L 313.5 527.0 Q 319.5 528.0 344.5 531.0 Q 368.5 533.0 410.5 539.0 L 453.5 542.0 L 504.5 546.0 L 531.5 547.0 Q 536.5 549.0 538.5 552.0 L 538.5 553.0 Q 538.5 556.0 535.5 560.0 Q 531.5 564.0 524.5 569.0 Q 518.5 573.0 513.5 576.0 Q 508.5 579.0 501.5 579.0 Q 497.5 579.0 484.5 577.0 Q 472.5 574.0 460.5 573.0 L 415.5 569.0 L 272.5 551.0 L 234.5 545.0 Z" fill="lightgray"></path>
      </clipPath>
      <path clip-path="url(#make-me-a-hanzi-clip-6)" d="M 82.5 523.0 L 133.5 513.0 L 424.5 556.0 L 503.5 563.0 L 532.5 553.0 " fill="none" id="make-me-a-hanzi-animation-6" stroke-dasharray="584 1168" stroke-linecap="round"></path>

      <clipPath id="make-me-a-hanzi-clip-7">
      <path d="M 625.5 669.0 L 667.5 729.0 Q 672.5 737.0 682.5 744.0 Q 692.5 751.0 693.5 755.0 L 693.5 757.0 Q 693.5 762.0 689.5 767.0 Q 684.5 773.0 672.5 780.0 Q 662.5 786.0 654.5 790.0 Q 646.5 795.0 638.5 796.0 L 632.5 796.0 Q 627.5 796.0 625.5 795.0 Q 622.5 792.0 621.5 776.0 Q 620.5 760.0 614.5 743.0 Q 608.5 725.0 603.5 714.0 Q 598.5 703.0 582.5 673.0 Q 566.5 644.0 557.5 631.0 L 546.5 615.0 Q 542.5 611.0 542.5 607.0 Q 542.5 606.0 543.5 605.0 Q 544.5 603.0 546.5 603.0 Q 549.5 603.0 554.5 607.0 L 567.5 613.0 L 612.5 653.0 L 625.5 669.0 Z" fill="lightgray"></path>
      </clipPath>
      <path clip-path="url(#make-me-a-hanzi-clip-7)" d="M 629.5 790.0 L 650.5 757.0 L 607.5 677.0 L 548.5 609.0 " fill="none" id="make-me-a-hanzi-animation-7" stroke-dasharray="348 696" stroke-linecap="round"></path>

      <clipPath id="make-me-a-hanzi-clip-8">
      <path d="M 750.5 657.0 L 796.5 663.0 Q 810.5 665.0 829.5 670.0 Q 847.5 675.0 856.5 680.0 Q 866.5 685.0 866.5 691.0 Q 866.5 695.0 858.5 700.0 Q 849.5 705.0 834.5 711.0 Q 819.5 717.0 814.5 718.0 Q 809.5 718.0 796.5 713.0 Q 784.5 707.0 751.5 699.0 L 625.5 669.0 C 596.5 662.0 584.5 659.0 612.5 653.0 L 630.5 649.0 Q 639.5 645.0 648.5 645.0 L 668.5 645.0 Q 680.5 647.0 696.5 647.0 L 750.5 657.0 Z" fill="lightgray"></path>
      </clipPath>
      <path clip-path="url(#make-me-a-hanzi-clip-8)" d="M 617.5 655.0 L 699.5 666.0 L 810.5 691.0 L 856.5 690.0 " fill="none" id="make-me-a-hanzi-animation-8" stroke-dasharray="371 742" stroke-linecap="round"></path>

      <clipPath id="make-me-a-hanzi-clip-9">
      <path d="M 650.5 495.0 L 625.5 474.0 Q 615.5 465.0 602.5 458.0 Q 588.5 451.0 572.5 444.0 Q 556.5 437.0 550.5 435.0 L 531.5 429.0 Q 522.5 425.0 522.5 420.0 Q 523.5 416.0 531.5 416.0 L 534.5 416.0 L 553.5 419.0 Q 566.5 420.0 588.5 425.0 Q 610.5 431.0 624.5 437.0 Q 638.5 443.0 651.5 451.0 Q 663.5 458.0 678.5 468.0 L 704.5 493.0 L 716.5 509.0 Q 724.5 517.0 732.5 533.0 Q 741.5 549.0 751.5 574.0 Q 760.5 599.0 762.5 602.0 Q 764.5 606.0 771.5 616.0 Q 777.5 626.0 777.5 630.0 L 777.5 631.0 Q 776.5 637.0 768.5 643.0 L 750.5 657.0 C 726.5 675.0 685.5 675.0 696.5 647.0 L 704.5 626.0 Q 706.5 622.0 706.5 614.0 Q 706.5 606.0 704.5 594.0 Q 702.5 570.0 694.5 554.0 Q 686.5 538.0 674.5 519.0 L 650.5 495.0 Z" fill="lightgray"></path>
      </clipPath>
      <path clip-path="url(#make-me-a-hanzi-clip-9)" d="M 704.5 644.0 L 737.5 621.0 L 721.5 561.0 L 691.5 509.0 L 625.5 453.0 L 592.5 438.0 L 529.5 423.0 " fill="none" id="make-me-a-hanzi-animation-9" stroke-dasharray="478 956" stroke-linecap="round"></path>

      <clipPath id="make-me-a-hanzi-clip-10">
      <path d="M 678.5 468.0 L 700.5 445.0 L 738.5 409.0 Q 738.5 407.0 765.5 383.0 Q 791.5 358.0 800.5 353.0 Q 808.5 348.0 816.5 347.0 Q 818.5 346.0 823.5 346.0 Q 831.5 346.0 847.5 349.0 Q 871.5 353.0 884.5 355.0 Q 897.5 358.0 923.5 365.0 L 938.5 369.0 Q 946.5 371.0 946.5 375.0 L 946.5 377.0 Q 944.5 381.0 938.5 384.0 L 920.5 389.0 L 867.5 405.0 Q 848.5 412.0 822.5 424.0 Q 796.5 435.0 784.5 443.0 Q 772.5 449.0 752.5 462.0 L 704.5 493.0 L 674.5 519.0 L 638.5 545.0 Q 626.5 553.0 613.5 557.0 Q 601.5 562.0 591.5 562.0 Q 584.5 561.0 578.5 558.0 Q 573.5 555.0 573.5 552.0 L 573.5 551.0 Q 574.5 546.0 576.5 544.0 Q 578.5 543.0 586.5 541.0 Q 594.5 539.0 605.5 531.0 Q 616.5 524.0 626.5 516.0 L 650.5 495.0 L 678.5 468.0 Z" fill="lightgray"></path>
      </clipPath>
      <path clip-path="url(#make-me-a-hanzi-clip-10)" d="M 580.5 552.0 L 604.5 548.0 L 636.5 529.0 L 777.5 411.0 L 821.5 384.0 L 939.5 376.0 " fill="none" id="make-me-a-hanzi-animation-10" stroke-dasharray="543 1086" stroke-linecap="round"></path>

      <clipPath id="make-me-a-hanzi-clip-11">
      <path d="M 478.5 411.0 L 458.5 387.0 Q 454.5 381.0 430.5 361.0 Q 406.5 339.0 392.5 331.0 Q 377.5 323.0 358.5 319.0 Q 340.5 317.0 338.5 312.0 Q 337.5 311.0 337.5 307.0 Q 337.5 303.0 338.5 297.0 Q 340.5 287.0 341.5 279.0 Q 342.5 271.0 346.5 267.0 Q 349.5 263.0 356.5 262.0 L 360.5 262.0 Q 366.5 262.0 375.5 263.0 Q 388.5 267.0 401.5 267.0 L 478.5 267.0 C 508.5 267.0 529.5 271.0 500.5 280.0 L 432.5 301.0 Q 416.5 307.0 416.5 309.0 Q 416.5 312.0 420.5 316.0 L 450.5 333.0 L 508.5 363.0 Q 510.5 364.0 524.5 368.0 Q 539.5 373.0 541.5 376.0 L 541.5 378.0 Q 541.5 381.0 539.5 387.0 Q 536.5 394.0 524.5 405.0 Q 512.5 415.0 507.5 417.0 Q 502.5 419.0 496.5 419.0 C 486.5 421.0 486.5 421.0 478.5 411.0 Z" fill="lightgray"></path>
      </clipPath>
      <path clip-path="url(#make-me-a-hanzi-clip-11)" d="M 537.5 377.0 L 494.5 388.0 L 412.5 328.0 L 388.5 296.0 L 470.5 276.0 L 493.5 280.0 " fill="none" id="make-me-a-hanzi-animation-11" stroke-dasharray="422 844" stroke-linecap="round"></path>

      <clipPath id="make-me-a-hanzi-clip-12">
      <path d="M 478.5 267.0 L 360.5 203.0 Q 336.5 191.0 321.5 186.0 L 292.5 177.0 Q 284.5 175.0 282.5 171.0 Q 281.5 170.0 281.5 168.0 Q 281.5 164.0 285.5 155.0 Q 290.5 143.0 294.5 137.0 L 303.5 123.0 Q 309.5 115.0 316.5 115.0 L 319.5 115.0 Q 324.5 115.0 334.5 119.0 Q 347.5 125.0 372.5 131.0 Q 396.5 137.0 425.5 141.0 L 479.5 149.0 L 525.5 157.0 L 654.5 183.0 C 683.5 189.0 676.5 197.0 646.5 196.0 L 410.5 185.0 L 389.5 184.0 Q 386.5 186.0 386.5 187.0 Q 386.5 189.0 400.5 195.0 L 620.5 300.0 Q 634.5 307.0 646.5 309.0 Q 658.5 313.0 661.5 316.0 Q 662.5 318.0 662.5 321.0 Q 662.5 325.0 660.5 331.0 Q 654.5 341.0 642.5 353.0 Q 628.5 364.0 620.5 369.0 Q 612.5 374.0 607.5 374.0 L 606.5 374.0 Q 600.5 373.0 596.5 369.0 L 586.5 349.0 Q 582.5 343.0 563.5 327.0 Q 544.5 311.0 540.5 307.0 L 500.5 280.0 L 478.5 267.0 Z" fill="lightgray"></path>
      </clipPath>
      <path clip-path="url(#make-me-a-hanzi-clip-12)" d="M 655.5 320.0 L 614.5 332.0 L 510.5 265.0 L 385.5 203.0 L 373.5 195.0 L 360.5 164.0 L 400.5 160.0 L 646.5 187.0 " fill="none" id="make-me-a-hanzi-animation-12" stroke-dasharray="770 1540" stroke-linecap="round"></path>

      <clipPath id="make-me-a-hanzi-clip-13">
      <path d="M 654.5 183.0 L 678.5 155.0 Q 690.5 141.0 694.5 138.0 Q 705.5 127.0 716.5 127.0 L 718.5 127.0 Q 728.5 127.0 735.5 143.0 Q 738.5 151.0 738.5 160.0 Q 738.5 168.0 736.5 176.0 Q 731.5 195.0 723.5 205.0 Q 716.5 215.0 704.5 223.0 Q 692.5 231.0 676.5 237.0 Q 660.5 243.0 648.5 248.0 Q 635.5 253.0 625.5 254.0 L 620.5 254.0 Q 614.5 254.0 612.5 252.0 L 612.5 246.0 L 625.5 227.0 L 646.5 196.0 L 654.5 183.0 Z" fill="lightgray"></path>
      </clipPath>
      <path clip-path="url(#make-me-a-hanzi-clip-13)" d="M 617.5 249.0 L 694.5 188.0 L 717.5 142.0 " fill="none" id="make-me-a-hanzi-animation-13" stroke-dasharray="278 556" stroke-linecap="round"></path>

      <clipPath id="make-me-a-hanzi-clip-14">
      <path d="M 479.5 149.0 L 484.5 133.0 Q 487.5 123.0 489.5 93.0 Q 490.5 67.0 490.5 33.0 Q 489.5 16.0 489.5 4.0 Q 489.5 -8.0 490.5 -15.0 Q 490.5 -30.0 486.5 -35.0 Q 480.5 -41.0 474.5 -42.0 L 472.5 -42.0 Q 464.5 -42.0 436.5 -35.0 L 418.5 -32.0 L 417.5 -32.0 Q 414.5 -32.0 414.5 -36.0 L 414.5 -38.0 Q 414.5 -40.0 416.5 -42.0 L 427.5 -51.0 Q 438.5 -59.0 446.5 -67.0 Q 454.5 -75.0 461.5 -85.0 Q 469.5 -96.0 476.5 -107.0 Q 482.5 -117.0 486.5 -119.0 Q 489.5 -120.0 492.5 -120.0 Q 497.5 -120.0 501.5 -117.0 Q 509.5 -113.0 517.5 -103.0 Q 525.5 -93.0 529.5 -83.0 Q 533.5 -73.0 537.5 -55.0 Q 541.5 -37.0 541.5 -14.0 L 541.5 91.0 Q 542.5 98.0 546.5 108.0 Q 552.5 126.0 552.5 131.0 Q 550.5 136.0 542.5 143.0 Q 534.5 149.0 525.5 157.0 C 502.5 177.0 470.5 178.0 479.5 149.0 Z" fill="lightgray"></path>
      </clipPath>
      <path clip-path="url(#make-me-a-hanzi-clip-14)" d="M 487.5 147.0 L 517.5 121.0 L 512.5 -44.0 L 492.5 -71.0 L 418.5 -35.0 " fill="none" id="make-me-a-hanzi-animation-14" stroke-dasharray="449 898" stroke-linecap="round"></path>

      <clipPath id="make-me-a-hanzi-clip-15">
      <path d="M 228.5 -73.0 Q 223.5 -78.0 223.5 -82.0 Q 223.5 -84.0 224.5 -85.0 Q 225.5 -87.0 228.5 -87.0 Q 231.5 -87.0 237.5 -84.0 L 254.5 -77.0 Q 266.5 -71.0 282.5 -62.0 Q 298.5 -52.0 308.5 -43.0 L 333.5 -19.0 Q 348.5 -3.0 357.5 8.0 Q 366.5 20.0 369.5 23.0 Q 372.5 25.0 380.5 31.0 Q 388.5 36.0 389.5 40.0 L 389.5 42.0 Q 389.5 47.0 384.5 53.0 Q 378.5 61.0 360.5 72.0 Q 343.5 83.0 337.5 85.0 Q 334.5 86.0 331.5 86.0 Q 326.5 86.0 324.5 83.0 Q 320.5 81.0 318.5 67.0 Q 316.5 53.0 306.5 34.0 Q 297.5 15.0 289.5 4.0 Q 282.5 -8.0 263.5 -31.0 Q 245.5 -54.0 240.5 -61.0 L 228.5 -73.0 Z" fill="lightgray"></path>
      </clipPath>
      <path clip-path="url(#make-me-a-hanzi-clip-15)" d="M 379.5 41.0 L 343.5 41.0 L 291.5 -30.0 L 228.5 -82.0 " fill="none" id="make-me-a-hanzi-animation-15" stroke-dasharray="334 668" stroke-linecap="round"></path>

      <clipPath id="make-me-a-hanzi-clip-16">
      <path d="M 631.5 79.0 L 648.5 58.0 Q 659.5 45.0 670.5 29.0 L 692.5 -4.0 Q 707.5 -28.0 715.5 -42.0 L 731.5 -65.0 Q 738.5 -75.0 750.5 -77.0 L 754.5 -77.0 Q 761.5 -77.0 768.5 -72.0 Q 776.5 -66.0 781.5 -53.0 Q 785.5 -42.0 785.5 -32.0 Q 785.5 -23.0 782.5 -14.0 Q 776.5 5.0 767.5 19.0 Q 757.5 33.0 744.5 43.0 Q 730.5 53.0 709.5 66.0 Q 687.5 79.0 677.5 83.0 L 643.5 96.0 L 628.5 101.0 Q 625.5 102.0 622.5 102.0 Q 619.5 102.0 617.5 100.0 L 617.5 98.0 Q 617.5 95.0 622.5 89.0 L 631.5 79.0 Z" fill="lightgray"></path>
      </clipPath>
      <path clip-path="url(#make-me-a-hanzi-clip-16)" d="M 620.5 99.0 L 680.5 56.0 L 725.5 12.0 L 750.5 -30.0 L 752.5 -55.0 " fill="none" id="make-me-a-hanzi-animation-16" stroke-dasharray="339 678" stroke-linecap="round"></path>

      <clipPath id="make-me-a-hanzi-clip-17">
      <path d="M 1248.0 456.5 Q 1294.0 513.5 1344.0 590.5 Q 1369.0 636.5 1393.0 658.5 Q 1403.0 668.5 1399.0 683.5 Q 1395.0 696.5 1366.0 720.5 Q 1338.0 739.5 1319.0 739.5 Q 1300.0 738.5 1308.0 715.5 Q 1321.0 684.5 1310.0 658.5 Q 1273.0 570.5 1218.0 490.5 Q 1164.0 412.5 1091.0 327.5 Q 1081.0 317.5 1078.0 311.5 Q 1075.0 299.5 1089.0 302.5 Q 1122.0 306.5 1221.0 423.5 L 1248.0 456.5 Z" fill="lightgray"></path>
      </clipPath>
      <path clip-path="url(#make-me-a-hanzi-clip-17)" d="M 1319.0 725.5 L 1336.0 710.5 L 1354.0 675.5 L 1316.0 599.5 L 1199.0 426.5 L 1124.0 341.5 L 1087.0 310.5 " fill="none" id="make-me-a-hanzi-animation-17" stroke-dasharray="645 1290" stroke-linecap="round"></path>

      <clipPath id="make-me-a-hanzi-clip-18">
      <path d="M 1221.0 423.5 Q 1242.0 389.5 1244.0 295.5 Q 1243.0 286.5 1243.0 276.5 Q 1243.0 170.5 1216.0 63.5 Q 1204.0 12.5 1238.0 -26.5 Q 1239.0 -29.5 1242.0 -31.5 Q 1258.0 -47.5 1270.0 -21.5 Q 1285.0 18.5 1284.0 63.5 Q 1284.0 318.5 1292.0 375.5 Q 1299.0 402.5 1290.0 412.5 Q 1253.0 452.5 1248.0 456.5 C 1227.0 477.5 1208.0 450.5 1221.0 423.5 Z" fill="lightgray"></path>
      </clipPath>
      <path clip-path="url(#make-me-a-hanzi-clip-18)" d="M 1246.0 449.5 L 1250.0 419.5 L 1265.0 388.5 L 1265.0 244.5 L 1248.0 38.5 L 1254.0 -21.5 " fill="none" id="make-me-a-hanzi-animation-18" stroke-dasharray="604 1208" stroke-linecap="round"></path>

      <clipPath id="make-me-a-hanzi-clip-19">
      <path d="M 1622.0 499.5 Q 1695.0 512.5 1809.0 516.5 Q 1863.0 520.5 1869.0 527.5 Q 1873.0 539.5 1857.0 550.5 Q 1802.0 587.5 1739.0 565.5 Q 1690.0 553.5 1623.0 538.5 L 1582.0 530.5 Q 1482.0 511.5 1366.0 489.5 Q 1347.0 486.5 1362.0 471.5 Q 1390.0 446.5 1436.0 459.5 Q 1488.0 477.5 1550.0 486.5 L 1622.0 499.5 Z" fill="lightgray"></path>
      </clipPath>
      <path clip-path="url(#make-me-a-hanzi-clip-19)" d="M 1364.0 480.5 L 1423.0 477.5 L 1534.0 503.5 L 1754.0 542.5 L 1814.0 543.5 L 1862.0 532.5 " fill="none" id="make-me-a-hanzi-animation-19" stroke-dasharray="634 1268" stroke-linecap="round"></path>

      <clipPath id="make-me-a-hanzi-clip-20">
      <path d="M 1620.0 188.5 Q 1620.0 291.5 1621.0 441.5 L 1621.0 490.5 Q 1621.0 494.5 1622.0 499.5 L 1623.0 538.5 Q 1624.0 631.5 1642.0 695.5 Q 1651.0 710.5 1648.0 723.5 Q 1641.0 732.5 1587.0 765.5 Q 1563.0 781.5 1544.0 766.5 Q 1538.0 762.5 1545.0 746.5 Q 1579.0 695.5 1580.0 645.5 Q 1581.0 591.5 1582.0 530.5 L 1582.0 435.5 Q 1579.0 314.5 1578.0 178.5 L 1575.0 141.5 Q 1569.0 80.5 1553.0 20.5 Q 1541.0 -21.5 1568.0 -78.5 Q 1575.0 -94.5 1583.0 -98.5 Q 1589.0 -105.5 1596.0 -96.5 Q 1603.0 -92.5 1613.0 -72.5 Q 1623.0 -47.5 1622.0 -17.5 Q 1621.0 10.5 1620.0 149.5 L 1620.0 188.5 Z" fill="lightgray"></path>
      </clipPath>
      <path clip-path="url(#make-me-a-hanzi-clip-20)" d="M 1557.0 757.5 L 1597.0 720.5 L 1607.0 697.5 L 1599.0 137.5 L 1585.0 -1.5 L 1588.0 -85.5 " fill="none" id="make-me-a-hanzi-animation-20" stroke-dasharray="991 1982" stroke-linecap="round"></path>

      <clipPath id="make-me-a-hanzi-clip-21">
      <path d="M 1550.0 486.5 Q 1499.0 324.5 1309.0 134.5 Q 1299.0 121.5 1308.0 121.5 Q 1317.0 118.5 1327.0 125.5 Q 1463.0 200.5 1582.0 435.5 C 1618.0 506.5 1564.0 529.5 1550.0 486.5 Z" fill="lightgray"></path>
      </clipPath>
      <path clip-path="url(#make-me-a-hanzi-clip-21)" d="M 1578.0 485.5 L 1564.0 470.5 L 1559.0 442.5 L 1541.0 401.5 L 1467.0 283.5 L 1374.0 176.5 L 1313.0 127.5 " fill="none" id="make-me-a-hanzi-animation-21" stroke-dasharray="581 1162" stroke-linecap="round"></path>

      <clipPath id="make-me-a-hanzi-clip-22">
      <path d="M 1621.0 441.5 Q 1694.0 320.5 1790.0 191.5 Q 1806.0 167.5 1839.0 165.5 Q 1948.0 156.5 1984.0 159.5 Q 1994.0 160.5 1996.0 165.5 Q 1997.0 171.5 1982.0 179.5 Q 1840.0 242.5 1770.0 311.5 Q 1698.0 389.5 1621.0 490.5 C 1603.0 514.5 1605.0 467.5 1621.0 441.5 Z" fill="lightgray"></path>
      </clipPath>
      <path clip-path="url(#make-me-a-hanzi-clip-22)" d="M 1626.0 472.5 L 1637.0 442.5 L 1719.0 331.5 L 1770.0 269.5 L 1832.0 209.5 L 1988.0 165.5 " fill="none" id="make-me-a-hanzi-animation-22" stroke-dasharray="627 1254" stroke-linecap="round"></path>

      <clipPath id="make-me-a-hanzi-clip-23">
      <path d="M 1620.0 149.5 Q 1633.0 152.5 1717.0 164.5 Q 1726.0 163.5 1733.0 174.5 Q 1734.0 184.5 1715.0 192.5 Q 1690.0 211.5 1620.0 188.5 L 1578.0 178.5 Q 1545.0 172.5 1515.0 168.5 Q 1488.0 165.5 1459.0 161.5 Q 1435.0 157.5 1454.0 143.5 Q 1484.0 122.5 1519.0 130.5 Q 1544.0 136.5 1575.0 141.5 L 1620.0 149.5 Z" fill="lightgray"></path>
      </clipPath>
      <path clip-path="url(#make-me-a-hanzi-clip-23)" d="M 1455.0 152.5 L 1489.0 146.5 L 1672.0 180.5 L 1723.0 176.5 " fill="none" id="make-me-a-hanzi-animation-23" stroke-dasharray="400 800" stroke-linecap="round"></path>

      <clipPath id="make-me-a-hanzi-clip-24">
      <path d="M 2589.5 648.0 L 2596.5 664.0 Q 2601.5 680.0 2598.5 697.0 Q 2586.5 732.0 2559.5 751.0 Q 2515.5 780.0 2501.5 780.0 Q 2487.5 779.0 2485.5 776.0 Q 2481.5 770.0 2498.5 729.0 L 2515.5 689.0 L 2530.5 667.0 L 2552.5 642.0 C 2572.5 619.0 2577.5 621.0 2589.5 648.0 Z" fill="lightgray"></path>
      </clipPath>
      <path clip-path="url(#make-me-a-hanzi-clip-24)" d="M 2490.5 773.0 L 2542.5 719.0 L 2581.5 656.0 " fill="none" id="make-me-a-hanzi-animation-24" stroke-dasharray="277 554" stroke-linecap="round"></path>

      <clipPath id="make-me-a-hanzi-clip-25">
      <path d="M 2292.5 556.0 L 2300.5 580.0 L 2297.5 622.0 L 2294.5 640.0 Q 2293.5 649.0 2287.5 659.0 Q 2276.5 678.0 2265.5 659.0 L 2247.5 602.0 Q 2241.5 589.0 2227.5 571.0 Q 2214.5 552.0 2212.5 541.0 Q 2202.5 516.0 2218.5 492.0 Q 2223.5 481.0 2235.5 481.0 Q 2262.5 482.0 2292.5 556.0 Z" fill="lightgray"></path>
      </clipPath>
      <path clip-path="url(#make-me-a-hanzi-clip-25)" d="M 2276.5 657.0 L 2270.5 583.0 L 2241.5 526.0 L 2234.5 498.0 " fill="none" id="make-me-a-hanzi-animation-25" stroke-dasharray="295 590" stroke-linecap="round"></path>

      <clipPath id="make-me-a-hanzi-clip-26">
      <path d="M 2300.5 580.0 L 2315.5 579.0 Q 2326.5 576.0 2372.5 584.0 L 2519.5 607.0 L 2731.5 633.0 Q 2768.5 638.0 2781.5 639.0 Q 2794.5 639.0 2801.5 635.0 Q 2808.5 632.0 2809.5 625.0 Q 2811.5 617.0 2803.5 609.0 Q 2796.5 601.0 2785.5 584.0 L 2760.5 548.0 Q 2751.5 536.0 2752.5 532.0 Q 2754.5 528.0 2765.5 533.0 L 2804.5 547.0 L 2851.5 561.0 L 2889.5 569.0 L 2918.5 572.0 Q 2935.5 574.0 2939.5 579.0 Q 2944.5 584.0 2940.5 597.0 Q 2936.5 610.0 2925.5 621.0 Q 2884.5 661.0 2860.5 674.0 Q 2837.5 687.0 2829.5 686.0 Q 2829.5 684.0 2822.5 684.0 Q 2809.5 678.0 2764.5 671.0 L 2589.5 648.0 L 2552.5 642.0 L 2342.5 623.0 L 2297.5 622.0 C 2267.5 621.0 2270.5 582.0 2300.5 580.0 Z" fill="lightgray"></path>
      </clipPath>
      <path clip-path="url(#make-me-a-hanzi-clip-26)" d="M 2305.5 616.0 L 2328.5 600.0 L 2777.5 657.0 L 2831.5 651.0 L 2859.5 614.0 L 2758.5 534.0 " fill="none" id="make-me-a-hanzi-animation-26" stroke-dasharray="838 1676" stroke-linecap="round"></path>

      <clipPath id="make-me-a-hanzi-clip-27">
      <path d="M 2572.5 349.0 L 2662.5 415.0 L 2696.5 436.0 L 2730.5 451.0 Q 2742.5 459.0 2744.5 465.0 Q 2746.5 471.0 2736.5 482.0 Q 2727.5 493.0 2696.5 514.0 Q 2666.5 535.0 2641.5 532.0 L 2576.5 512.0 L 2530.5 500.0 L 2477.5 489.0 Q 2465.5 487.0 2439.5 484.0 L 2384.5 477.0 L 2365.5 477.0 Q 2353.5 475.0 2352.5 473.0 Q 2351.5 471.0 2354.5 464.0 Q 2358.5 457.0 2366.5 453.0 Q 2374.5 448.0 2382.5 442.0 Q 2400.5 430.0 2422.5 438.0 L 2446.5 445.0 L 2591.5 477.0 Q 2595.5 477.0 2607.5 481.0 Q 2613.5 481.0 2617.5 482.0 Q 2624.5 482.0 2628.5 478.0 Q 2632.5 473.0 2627.5 465.0 L 2582.5 403.0 L 2546.5 361.0 C 2526.5 338.0 2548.5 331.0 2572.5 349.0 Z" fill="lightgray"></path>
      </clipPath>
      <path clip-path="url(#make-me-a-hanzi-clip-27)" d="M 2360.5 470.0 L 2403.5 457.0 L 2614.5 503.0 L 2643.5 503.0 L 2660.5 494.0 L 2673.5 475.0 L 2661.5 455.0 L 2571.5 367.0 L 2555.5 363.0 " fill="none" id="make-me-a-hanzi-animation-27" stroke-dasharray="626 1252" stroke-linecap="round"></path>

      <clipPath id="make-me-a-hanzi-clip-28">
      <path d="M 2592.5 287.0 L 2590.5 313.0 Q 2588.5 327.0 2583.5 334.0 Q 2579.5 341.0 2572.5 349.0 L 2546.5 361.0 L 2515.5 371.0 Q 2509.5 375.0 2504.5 371.0 Q 2500.5 367.0 2502.5 359.0 L 2524.5 324.0 L 2532.5 306.0 Q 2535.5 285.0 2536.5 283.0 L 2539.5 240.0 L 2538.5 147.0 Q 2538.5 114.0 2535.5 88.0 L 2531.5 51.0 Q 2531.5 41.0 2525.5 23.0 Q 2519.5 5.0 2514.5 2.0 Q 2508.5 0.0 2494.5 4.0 L 2424.5 26.0 Q 2411.5 29.0 2409.5 24.0 Q 2408.5 18.0 2418.5 11.0 L 2436.5 -5.0 Q 2475.5 -44.0 2496.5 -72.0 Q 2517.5 -101.0 2524.5 -102.0 Q 2538.5 -104.0 2565.5 -65.0 Q 2585.5 -33.0 2591.5 23.0 Q 2596.5 97.0 2596.5 148.0 L 2592.5 245.0 L 2592.5 287.0 Z" fill="lightgray"></path>
      </clipPath>
      <path clip-path="url(#make-me-a-hanzi-clip-28)" d="M 2510.5 364.0 L 2554.5 327.0 L 2564.5 291.0 L 2567.5 115.0 L 2554.5 3.0 L 2544.5 -22.0 L 2527.5 -40.0 L 2417.5 20.0 " fill="none" id="make-me-a-hanzi-animation-28" stroke-dasharray="689 1378" stroke-linecap="round"></path>

      <clipPath id="make-me-a-hanzi-clip-29">
      <path d="M 2681.5 249.0 L 2822.5 252.0 L 2890.5 250.0 L 2933.5 252.0 L 2960.5 256.0 Q 2971.5 261.0 2972.5 265.0 Q 2972.5 269.0 2966.5 276.0 Q 2939.5 296.0 2911.5 307.0 Q 2884.5 317.0 2844.5 312.0 L 2746.5 301.0 L 2592.5 287.0 L 2536.5 283.0 L 2433.5 273.0 Q 2369.5 264.0 2324.5 261.0 L 2248.5 256.0 Q 2217.5 252.0 2202.5 252.0 L 2163.5 250.0 Q 2152.5 249.0 2149.5 244.0 Q 2147.5 240.0 2158.5 229.0 Q 2169.5 217.0 2199.5 205.0 Q 2231.5 197.0 2235.5 197.0 Q 2240.5 196.0 2261.5 203.0 Q 2285.5 209.0 2315.5 213.0 L 2392.5 224.0 Q 2417.5 228.0 2473.5 234.0 L 2539.5 240.0 L 2592.5 245.0 L 2681.5 249.0 Z" fill="lightgray"></path>
      </clipPath>
      <path clip-path="url(#make-me-a-hanzi-clip-29)" d="M 2158.5 243.0 L 2183.5 232.0 L 2236.5 226.0 L 2501.5 259.0 L 2840.5 282.0 L 2907.5 279.0 L 2962.5 266.0 " fill="none" id="make-me-a-hanzi-animation-29" stroke-dasharray="939 1878" stroke-linecap="round"></path>

</g>
</svg>
